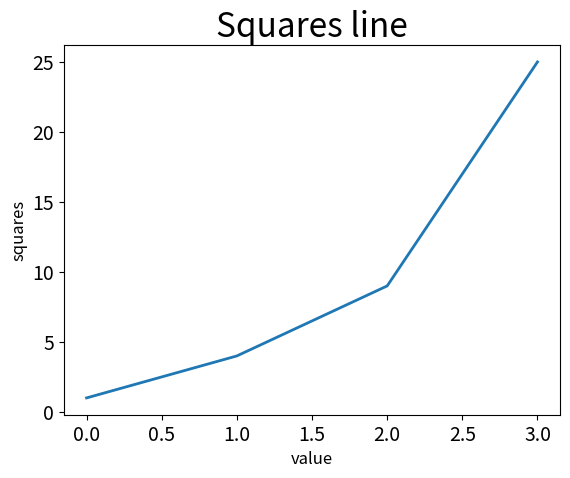

The matplotlib source for this figure:
#-*- coding: utf-8 -*-
import matplotlib.pyplot as plt
squares =[1,4,9,25]

#fig 图, axes x轴
fig,axes = plt.subplots()
axes.plot(squares,linewidth=2)
axes.set_title('Squares line',fontsize=24)
axes.set_xlabel('value',fontsize=12)
axes.set_ylabel('squares',fontsize=12)
axes.tick_params(axis='both',labelsize=14)
plt.show()